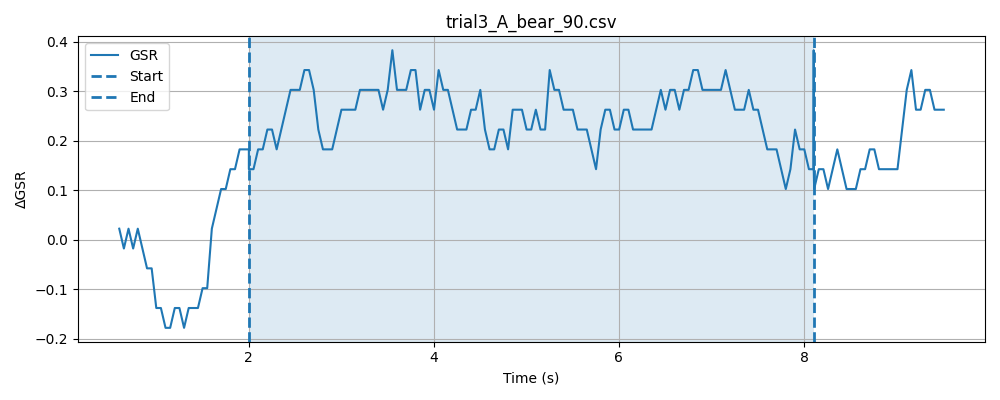

Source data for this figure (header and first rows):
timestamp, elapsed_sec, gsr_raw, phase
1778371027, 0.00759, 4092, baseline
1778371027, 0.05776, 4091, baseline
1778371027, 0.1077, 4093, baseline
1778371027, 0.1579, 4092, baseline
1778371027, 0.2079, 4093, baseline
1778371027, 0.2579, 4093, baseline
1778371027, 0.3079, 4092, baseline
1778371027, 0.3579, 4094, baseline
1778371027, 0.408, 4092, baseline
1778371027, 0.458, 4093, baseline
1778371027, 0.508, 4092, baseline
1778371027, 0.5579, 4091, baseline
1778371027, 0.6079, 4092, baseline
1778371027, 0.658, 4093, baseline
1778371027, 0.7081, 4092, baseline
1778371027, 0.7582, 4092, baseline
1778371027, 0.8082, 4092, baseline
1778371027, 0.8582, 4092, baseline
1778371028, 0.9081, 4093, baseline
1778371028, 0.9581, 4089, baseline
1778371028, 1.008, 4092, baseline
1778371028, 1.058, 4092, baseline
1778371028, 1.108, 4092, baseline
1778371028, 1.158, 4091, baseline
1778371028, 1.208, 4093, baseline
1778371028, 1.258, 4091, baseline
1778371028, 1.308, 4092, baseline
1778371028, 1.358, 4092, baseline
1778371028, 1.408, 4093, baseline
1778371028, 1.458, 4092, baseline
1778371028, 1.508, 4092, baseline
1778371028, 1.559, 4092, baseline
1778371028, 1.609, 4092, baseline
1778371028, 1.659, 4092, baseline
1778371028, 1.709, 4092, baseline
1778371028, 1.759, 4092, baseline
1778371028, 1.809, 4092, baseline
1778371028, 1.859, 4092, baseline
1778371029, 1.909, 4092, baseline
1778371029, 1.959, 4093, baseline
1778371029, 2.009, 4092, baseline
1778371029, 0.0491, 4092, stimulus
1778371029, 0.09906, 4093, stimulus
1778371029, 0.1491, 4093, stimulus
1778371029, 0.1991, 4092, stimulus
1778371029, 0.2491, 4093, stimulus
1778371029, 0.2992, 4093, stimulus
1778371029, 0.3494, 4092, stimulus
1778371029, 0.3994, 4092, stimulus
1778371029, 0.4494, 4093, stimulus
1778371029, 0.4994, 4092, stimulus
1778371029, 0.5494, 4092, stimulus
1778371029, 0.5995, 4092, stimulus
1778371029, 0.6495, 4092, stimulus
1778371029, 0.6996, 4092, stimulus
1778371029, 0.7497, 4093, stimulus
1778371029, 0.7997, 4092, stimulus
1778371029, 0.8497, 4093, stimulus
1778371030, 0.8995, 4092, stimulus
1778371030, 0.9496, 4091, stimulus
... 172 more rows
